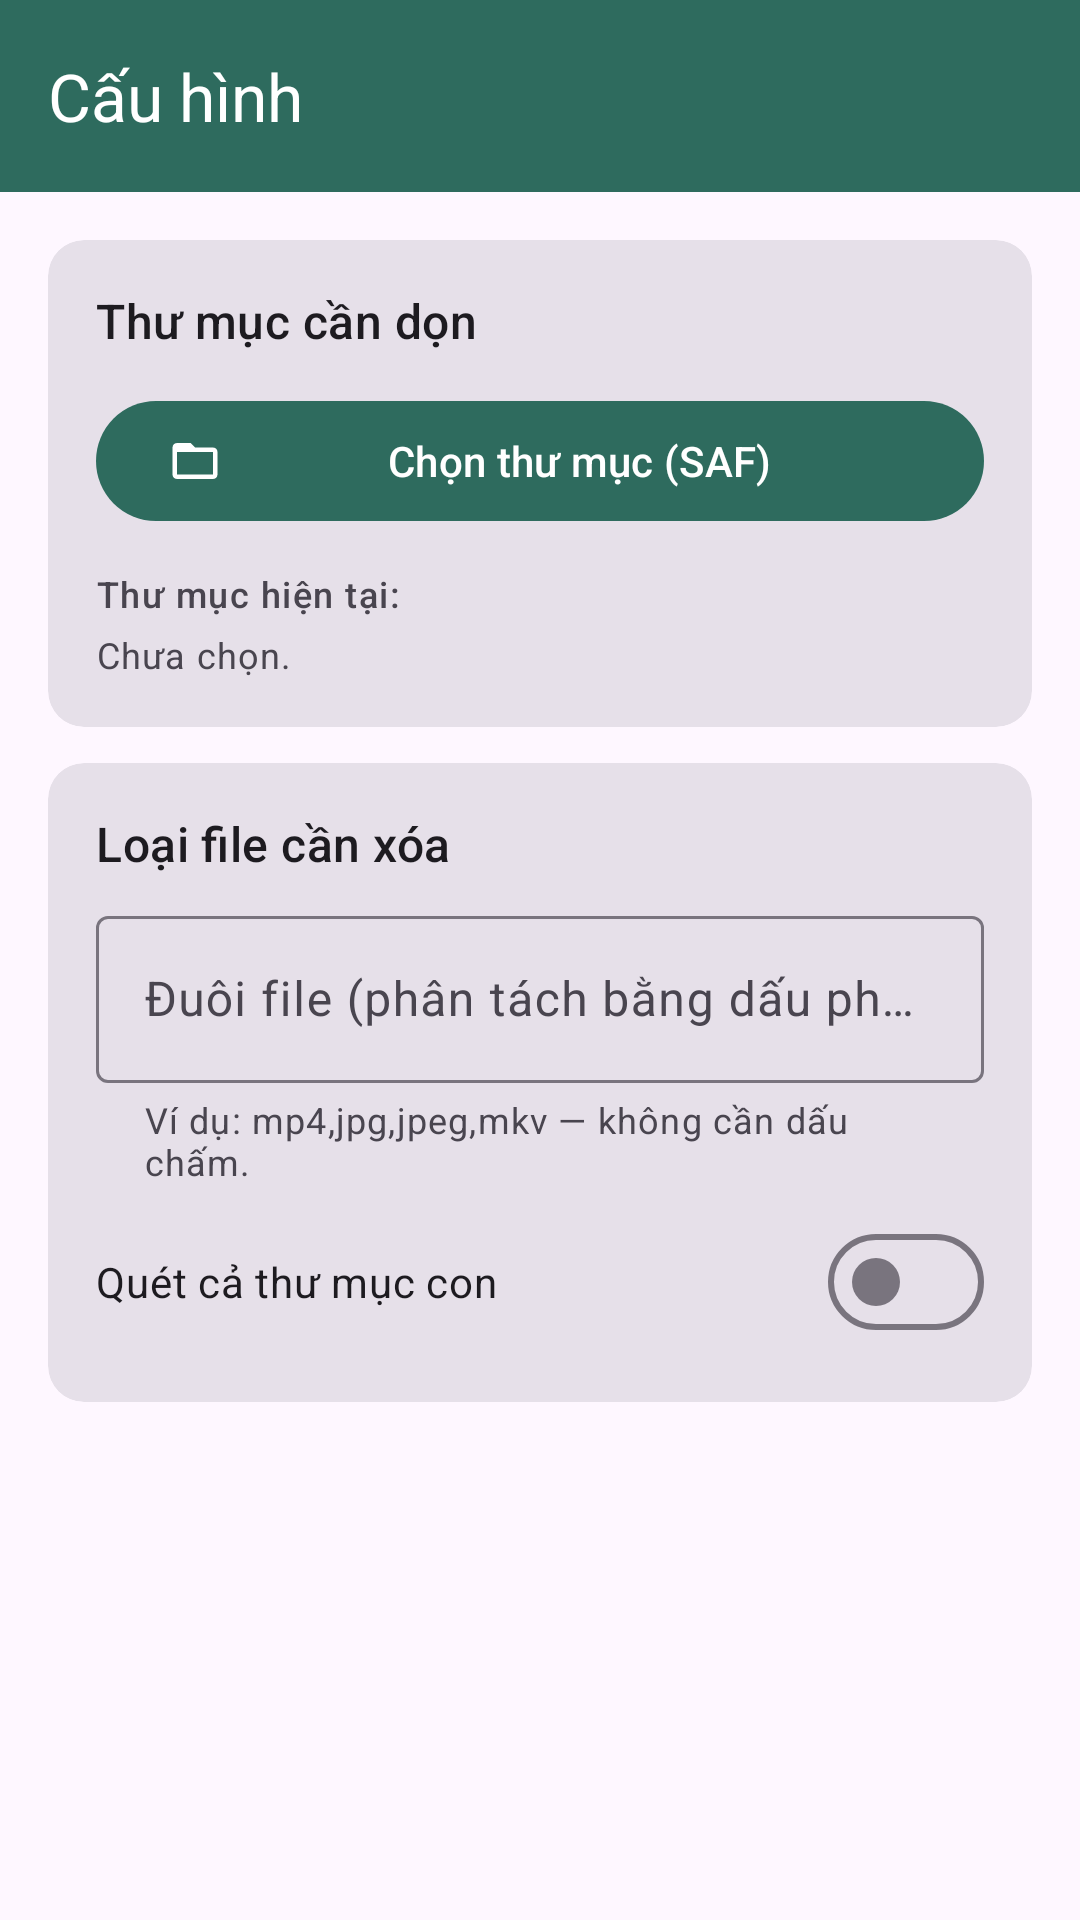

Here is an Android app screen rendered from its layout file. Give the layout XML and the strings, colors and styles it references.
<!-- AndroidManifest.xml: application theme Theme.FolderCleaner -->
<!-- res/layout/activity_settings.xml -->
<?xml version="1.0" encoding="utf-8"?>
<LinearLayout xmlns:android="http://schemas.android.com/apk/res/android"
    xmlns:app="http://schemas.android.com/apk/res-auto"
    android:layout_width="match_parent"
    android:layout_height="match_parent"
    android:orientation="vertical">

    <com.google.android.material.appbar.MaterialToolbar
        android:id="@+id/toolbar"
        android:layout_width="match_parent"
        android:layout_height="?attr/actionBarSize"
        android:background="?attr/colorPrimary"
        app:navigationIcon="@drawable/ic_arrow_back"
        app:title="@string/section_settings"
        app:titleTextColor="@color/white" />

    <ScrollView
        android:layout_width="match_parent"
        android:layout_height="match_parent"
        android:fillViewport="true">

        <LinearLayout
            android:layout_width="match_parent"
            android:layout_height="wrap_content"
            android:orientation="vertical"
            android:padding="16dp">

            
            <com.google.android.material.card.MaterialCardView
                style="?attr/materialCardViewFilledStyle"
                android:layout_width="match_parent"
                android:layout_height="wrap_content"
                app:cardCornerRadius="12dp">

                <LinearLayout
                    android:layout_width="match_parent"
                    android:layout_height="wrap_content"
                    android:orientation="vertical"
                    android:padding="16dp">

                    <TextView
                        android:layout_width="wrap_content"
                        android:layout_height="wrap_content"
                        android:text="@string/section_folder"
                        android:textAppearance="?attr/textAppearanceTitleMedium" />

                    <com.google.android.material.button.MaterialButton
                        android:id="@+id/btnBrowse"
                        android:layout_width="match_parent"
                        android:layout_height="wrap_content"
                        android:layout_marginTop="12dp"
                        app:icon="@drawable/ic_folder_open"
                        android:text="@string/btn_browse" />

                    <TextView
                        android:layout_width="match_parent"
                        android:layout_height="wrap_content"
                        android:layout_marginTop="12dp"
                        android:text="@string/label_current_folder"
                        android:textAppearance="?attr/textAppearanceLabelMedium" />

                    <TextView
                        android:id="@+id/tvFolder"
                        android:layout_width="match_parent"
                        android:layout_height="wrap_content"
                        android:layout_marginTop="4dp"
                        android:text="@string/no_folder"
                        android:textIsSelectable="true"
                        android:textAppearance="?attr/textAppearanceBodySmall" />
                </LinearLayout>
            </com.google.android.material.card.MaterialCardView>

            
            <com.google.android.material.card.MaterialCardView
                style="?attr/materialCardViewFilledStyle"
                android:layout_width="match_parent"
                android:layout_height="wrap_content"
                android:layout_marginTop="12dp"
                app:cardCornerRadius="12dp">

                <LinearLayout
                    android:layout_width="match_parent"
                    android:layout_height="wrap_content"
                    android:orientation="vertical"
                    android:padding="16dp">

                    <TextView
                        android:layout_width="wrap_content"
                        android:layout_height="wrap_content"
                        android:text="@string/section_extensions"
                        android:textAppearance="?attr/textAppearanceTitleMedium" />

                    <com.google.android.material.textfield.TextInputLayout
                        android:layout_width="match_parent"
                        android:layout_height="wrap_content"
                        android:layout_marginTop="8dp"
                        android:hint="@string/hint_extensions"
                        app:helperText="@string/helper_extensions"
                        app:helperTextEnabled="true">

                        <com.google.android.material.textfield.TextInputEditText
                            android:id="@+id/etExtensions"
                            android:layout_width="match_parent"
                            android:layout_height="wrap_content"
                            android:inputType="textNoSuggestions"
                            android:maxLines="1" />
                    </com.google.android.material.textfield.TextInputLayout>

                    <com.google.android.material.materialswitch.MaterialSwitch
                        android:id="@+id/swRecursive"
                        android:layout_width="match_parent"
                        android:layout_height="wrap_content"
                        android:layout_marginTop="8dp"
                        android:text="@string/switch_recursive" />
                </LinearLayout>
            </com.google.android.material.card.MaterialCardView>

        </LinearLayout>
    </ScrollView>
</LinearLayout>
<!-- resources referenced by this layout -->
<resources>
  <color name="white">#FFFFFFFF</color>
  <!-- drawable ic_folder_open (drawable) -->
  <vector xmlns:android="http://schemas.android.com/apk/res/android"
      android:width="24dp"
      android:height="24dp"
      android:viewportWidth="24"
      android:viewportHeight="24"
      android:tint="@color/white">
      <path
          android:fillColor="@android:color/white"
          android:pathData="M20,6h-8l-2,-2H4c-1.1,0 -1.99,0.9 -1.99,2L2,18c0,1.1 0.9,2 2,2h16c1.1,0 2,-0.9 2,-2V8c0,-1.1 -0.9,-2 -2,-2zM20,18H4V8h16v10z" />
  </vector>
  <string name="btn_browse">Chọn thư mục (SAF)</string>
  <string name="helper_extensions">Ví dụ: mp4,jpg,jpeg,mkv — không cần dấu chấm.</string>
  <string name="hint_extensions">Đuôi file (phân tách bằng dấu phẩy)</string>
  <string name="label_current_folder">Thư mục hiện tại:</string>
  <string name="no_folder">Chưa chọn.</string>
  <string name="section_extensions">Loại file cần xóa</string>
  <string name="section_folder">Thư mục cần dọn</string>
  <string name="section_settings">Cấu hình</string>
  <string name="switch_recursive">Quét cả thư mục con</string>
  <style name="Theme.FolderCleaner" parent="Theme.Material3.Light.NoActionBar">
          <item name="colorPrimary">@color/md_primary</item>
          <item name="colorOnPrimary">@color/white</item>
          <item name="android:statusBarColor">@color/md_primary</item>
          <item name="android:windowLightStatusBar">false</item>
      </style>
  <color name="md_primary">#2E6B5E</color>
</resources>
